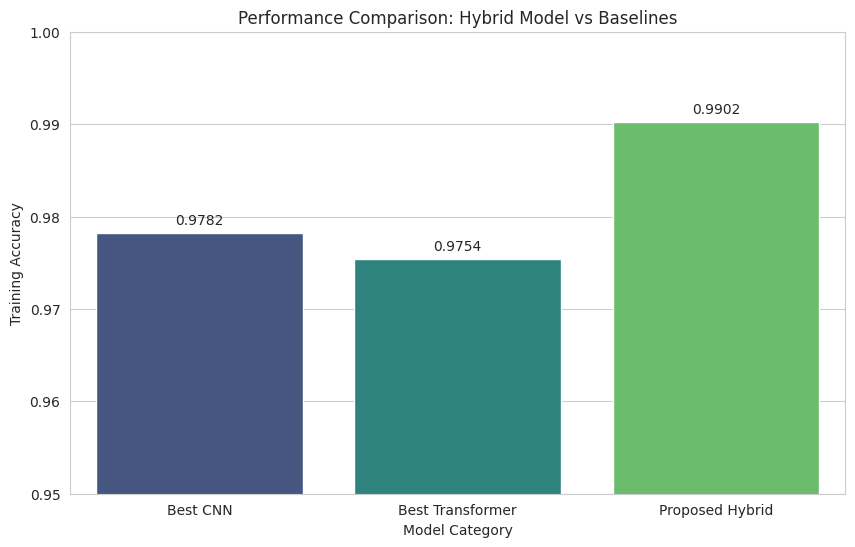

Write the Python code that produced this figure.
import matplotlib.pyplot as plt
import pandas as pd
import seaborn as sns

# ১. ট্রেইনিং লজ থেকে ডাটা সংগ্রহ করে পুনরায় ডিফাইন করা
# CNN রেজাল্ট
cnn_data = {'Model': ['resnet50', 'densenet121', 'efficientnet_b0'], 'Best_Train_Acc': [0.9615, 0.9754, 0.9782]}
df_cnn_results = pd.DataFrame(cnn_data)

# Transformer রেজাল্ট
trans_data = {'Model': ['vit_tiny', 'swin_tiny', 'cait_xxs24'], 'Best_Train_Acc': [0.9742, 0.9736, 0.9754]}
df_transformer_results = pd.DataFrame(trans_data)

# Hybrid Model রেজাল্ট (আপনার রান করা সর্বশেষ রেজাল্ট)
best_hybrid_acc = 0.9902

# ২. কম্প্যারিশন ডাটা প্রস্তুত করা
best_cnn_acc = df_cnn_results['Best_Train_Acc'].max()
best_trans_acc = df_transformer_results['Best_Train_Acc'].max()

comparison_data = {
    'Model Category': ['Best CNN', 'Best Transformer', 'Proposed Hybrid'],
    'Accuracy': [best_cnn_acc, best_trans_acc, best_hybrid_acc]
}

df_compare = pd.DataFrame(comparison_data)

# ৩. ভিজ্যুয়ালাইজেশন
plt.figure(figsize=(10, 6))
sns.set_style("whitegrid")
ax = sns.barplot(x='Model Category', y='Accuracy', data=df_compare, palette='viridis')

# বারের উপরে মান বসানো
for p in ax.patches:
    ax.annotate(format(p.get_height(), '.4f'),
                   (p.get_x() + p.get_width() / 2., p.get_height()),
                   ha = 'center', va = 'center',
                   xytext = (0, 9),
                   textcoords = 'offset points')

plt.title('Performance Comparison: Hybrid Model vs Baselines')
plt.ylim(0.95, 1.0) # পার্থক্য ভালোমতো বোঝার জন্য লিমিট সেট করা
plt.ylabel('Training Accuracy')
plt.show()
